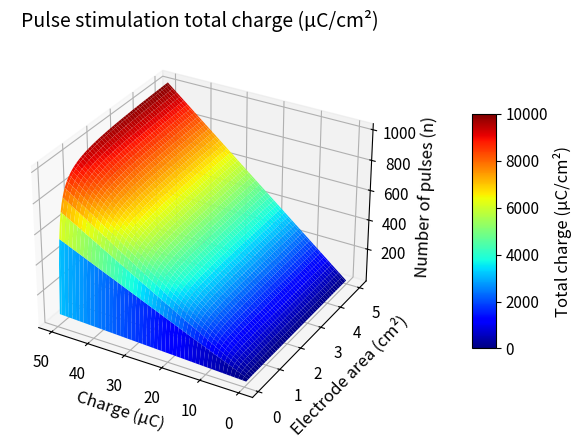

Source code (Python):
import numpy as np
import matplotlib.pyplot as plt
from matplotlib.ticker import FixedLocator, FixedFormatter

# Define the ranges
charge = np.linspace(0.1, 50, 100)  # Charge in µC (X)
area = np.linspace(0.1, 5, 100)     # Area in cm² (Y)
num_pulses = np.linspace(1, 1000, 100)  # Number of pulses (Z)
result = (charge / area) * num_pulses # Color

# Create a meshgrid for charge and area
X, Y = np.meshgrid(charge, area)

# Compute the surface values
Z = (X / Y) * num_pulses[:, np.newaxis]  # Use broadcasting to match dimensions

# Create a figure and a 3D axis
fig = plt.figure(figsize=(6, 5))
ax = fig.add_subplot(111, projection='3d')

# Plot the surface
surf = ax.plot_surface(X, Y, Z, cmap='jet', vmin=0, vmax=10000)

# Add labels and title
ax.set_xlabel('Charge (µC)', fontsize=12)
ax.set_ylabel('Electrode area (cm²)', fontsize=12)
ax.set_zlabel('Number of pulses (n)', fontsize=12)
ax.set_title('Pulse stimulation total charge (µC/cm²)', fontsize=14, pad=10)

# Invert the x-axis
ax.invert_xaxis()

# Add a color bar and adjust its position and size
cbar = fig.colorbar(surf, ax=ax, pad=0.15, shrink=0.5, aspect=10)
cbar.set_label('Total charge (µC/cm²)', fontsize=12)  # Set colorbar label fontsize
cbar.ax.tick_params(labelsize=11)  # Set colorbar tick labels fontsize

# Calculate Z values for custom ticks
num_pulses_values = [200, 400, 600, 800, 1000]
average_charge = (charge[0] + charge[-1]) / 2
average_area = (area[0] + area[-1]) / 2
average_ratio = average_charge / average_area

# Compute Z values for these num_pulses
custom_ticks = [average_ratio * n for n in num_pulses_values]

# Define custom labels for Z
custom_labels = [f'{n}' for n in num_pulses_values]

# Set custom ticks and labels on Z axis
ax.zaxis.set_major_locator(FixedLocator(custom_ticks))
ax.zaxis.set_major_formatter(FixedFormatter(custom_labels))

# Adjust the view angle to make the Z axis perpendicular if needed
# ax.view_init(elev=90, azim=-90)

# Adjust font size for ticks on x, y, and z axes
ax.tick_params(axis='both', which='major', labelsize=11)

plt.tight_layout()

# plt.savefig('figure 22c stimulation total charge.png', dpi=300)

# Show the plot
plt.show()
